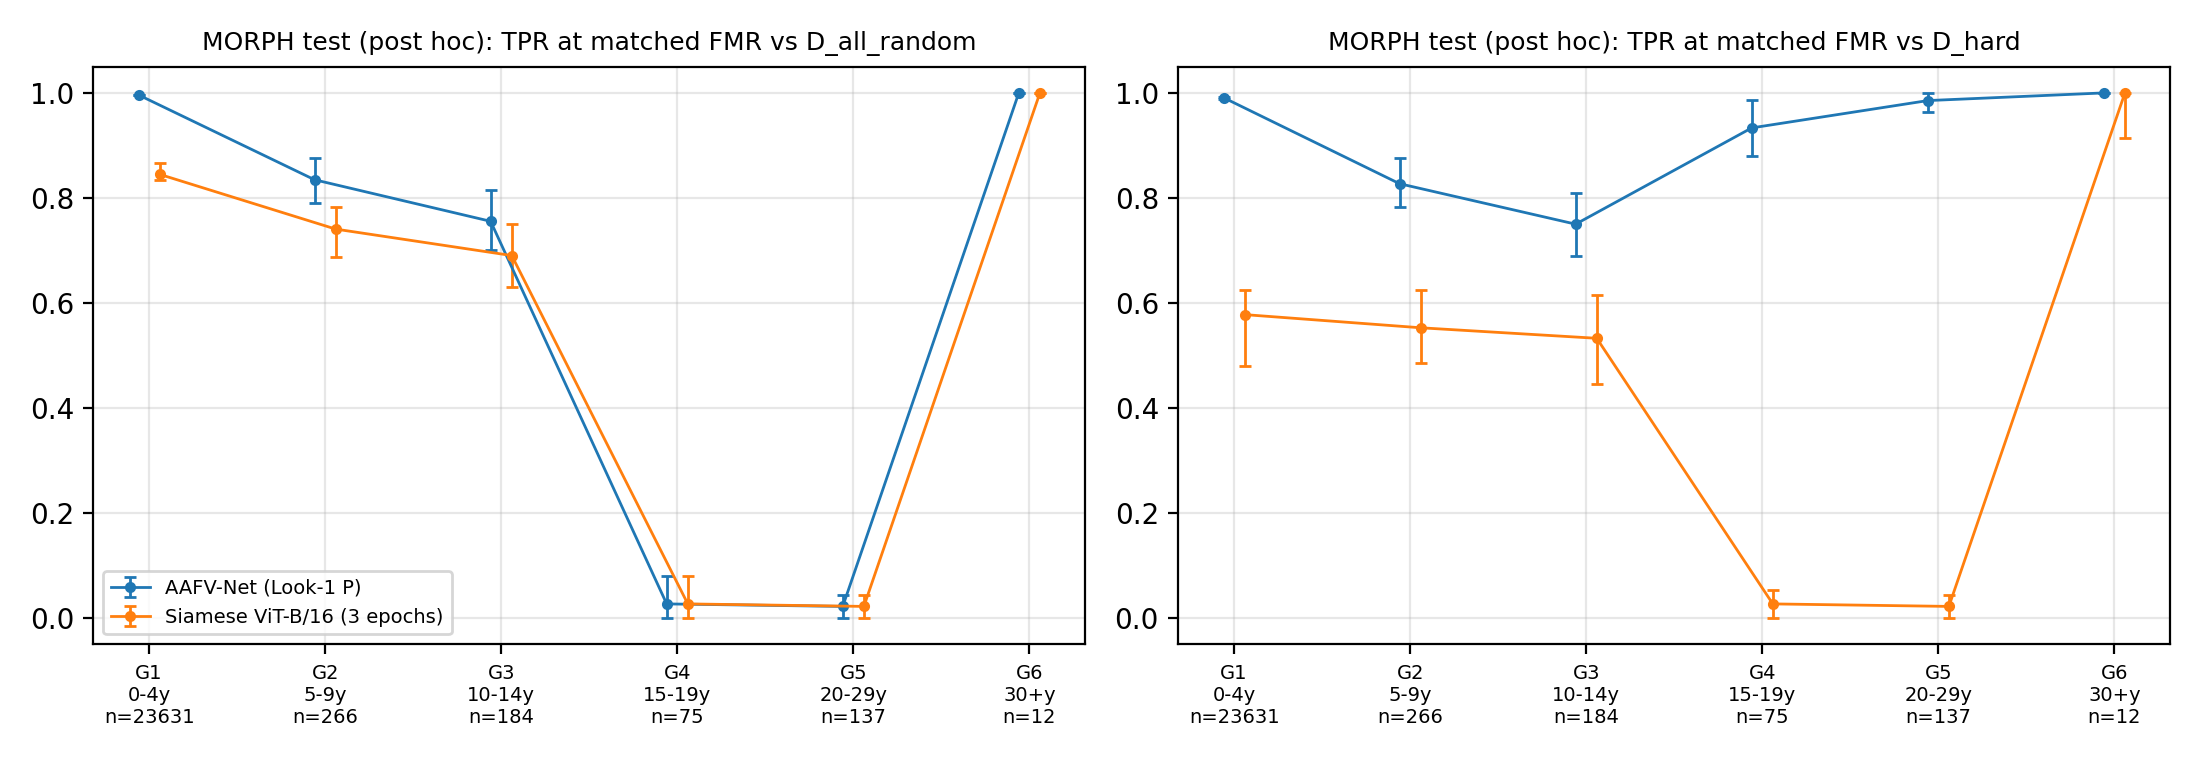

The data file committed next to this chart (first rows):
pool, bin, years, model, n_genuine, n_impostor, fmr, tar, tar_lo, tar_hi, auc, auc_lo, auc_hi
D_all_random, G1, 0-4, AAFV-Net (Look-1 P), 23631, 64159, 0.001, 0.9962, 0.9955, 0.9968, 0.9981, 0.9976, 0.9985
D_all_random, G1, 0-4, Siamese ViT-B/16 (3 epochs), 23631, 64159, 0.001, 0.8449, 0.8336, 0.867, 0.9966, 0.9962, 0.997
D_all_random, G2, 5-9, AAFV-Net (Look-1 P), 266, 60112, 0.001, 0.8346, 0.7895, 0.8759, 0.9403, 0.9172, 0.9603
D_all_random, G2, 5-9, Siamese ViT-B/16 (3 epochs), 266, 60112, 0.001, 0.7406, 0.6879, 0.7821, 0.9223, 0.8991, 0.9426
D_all_random, G3, 10-14, AAFV-Net (Look-1 P), 184, 49659, 0.001, 0.7554, 0.701, 0.8155, 0.9153, 0.8847, 0.9462
D_all_random, G3, 10-14, Siamese ViT-B/16 (3 epochs), 184, 49659, 0.001, 0.6902, 0.6304, 0.75, 0.8786, 0.8366, 0.9175
D_all_random, G4, 15-19, AAFV-Net (Look-1 P), 75, 41687, 0.001, 0.02667, 0.0, 0.08, 0.4568, 0.4062, 0.5152
D_all_random, G4, 15-19, Siamese ViT-B/16 (3 epochs), 75, 41687, 0.001, 0.02667, 0.0, 0.08, 0.529, 0.4673, 0.5879
D_all_random, G5, 20-29, AAFV-Net (Look-1 P), 137, 47779, 0.001, 0.0219, 0.0, 0.0438, 0.5665, 0.5235, 0.5974
D_all_random, G5, 20-29, Siamese ViT-B/16 (3 epochs), 137, 47779, 0.001, 0.0219, 0.0, 0.0438, 0.3681, 0.3283, 0.4121
D_all_random, G6, 30+, AAFV-Net (Look-1 P), 12, 14426, 0.001, 1.0, 1.0, 1.0, 1.0, 1.0, 1.0
D_all_random, G6, 30+, Siamese ViT-B/16 (3 epochs), 12, 14426, 0.001, 1.0, 1.0, 1.0, 1.0, 1.0, 1.0
D_hard, G1, 0-4, AAFV-Net (Look-1 P), 23631, 14856, 0.001, 0.991, 0.9884, 0.9923, 0.9995, 0.9994, 0.9997
D_hard, G1, 0-4, Siamese ViT-B/16 (3 epochs), 23631, 14856, 0.001, 0.5777, 0.4802, 0.6249, 0.981, 0.98, 0.9821
D_hard, G2, 5-9, AAFV-Net (Look-1 P), 266, 10451, 0.001, 0.8271, 0.7819, 0.876, 0.9989, 0.9984, 0.9992
D_hard, G2, 5-9, Siamese ViT-B/16 (3 epochs), 266, 10451, 0.001, 0.5526, 0.485, 0.6242, 0.8549, 0.8238, 0.892
D_hard, G3, 10-14, AAFV-Net (Look-1 P), 184, 5620, 0.001, 0.75, 0.6901, 0.8098, 0.9898, 0.9763, 0.999
D_hard, G3, 10-14, Siamese ViT-B/16 (3 epochs), 184, 5620, 0.001, 0.5326, 0.4455, 0.6141, 0.8227, 0.782, 0.8722
D_hard, G4, 15-19, AAFV-Net (Look-1 P), 75, 2942, 0.01, 0.9333, 0.88, 0.9867, 0.9963, 0.9937, 0.9986
D_hard, G4, 15-19, Siamese ViT-B/16 (3 epochs), 75, 2942, 0.01, 0.02667, 0.0, 0.05333, 0.2471, 0.1997, 0.2888
D_hard, G5, 20-29, AAFV-Net (Look-1 P), 137, 1663, 0.01, 0.9854, 0.9635, 1.0, 0.9992, 0.9977, 1
D_hard, G5, 20-29, Siamese ViT-B/16 (3 epochs), 137, 1663, 0.01, 0.0219, 0.0, 0.0438, 0.146, 0.1143, 0.1783
D_hard, G6, 30+, AAFV-Net (Look-1 P), 12, 203, 0.01, 1.0, 1.0, 1.0, 1.0, 1.0, 1.0
D_hard, G6, 30+, Siamese ViT-B/16 (3 epochs), 12, 203, 0.01, 1.0, 0.9146, 1.0, 0.9996, 0.9975, 1.0
